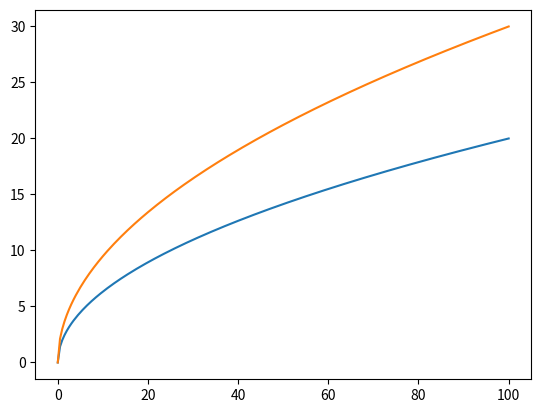

Generate this figure with matplotlib:
# -*- coding: utf-8 -*-
"""
Created on Mon Sep 17 14:24:51 2018

@author: DELL
"""

import numpy as np
import matplotlib.pyplot as plt
x=np.arange(0,100.5,0.5)
y=2.0*np.sqrt(x)
h=3.0*np.sqrt(x)
plt.plot(x,y)
plt.plot(x,h)
plt.show